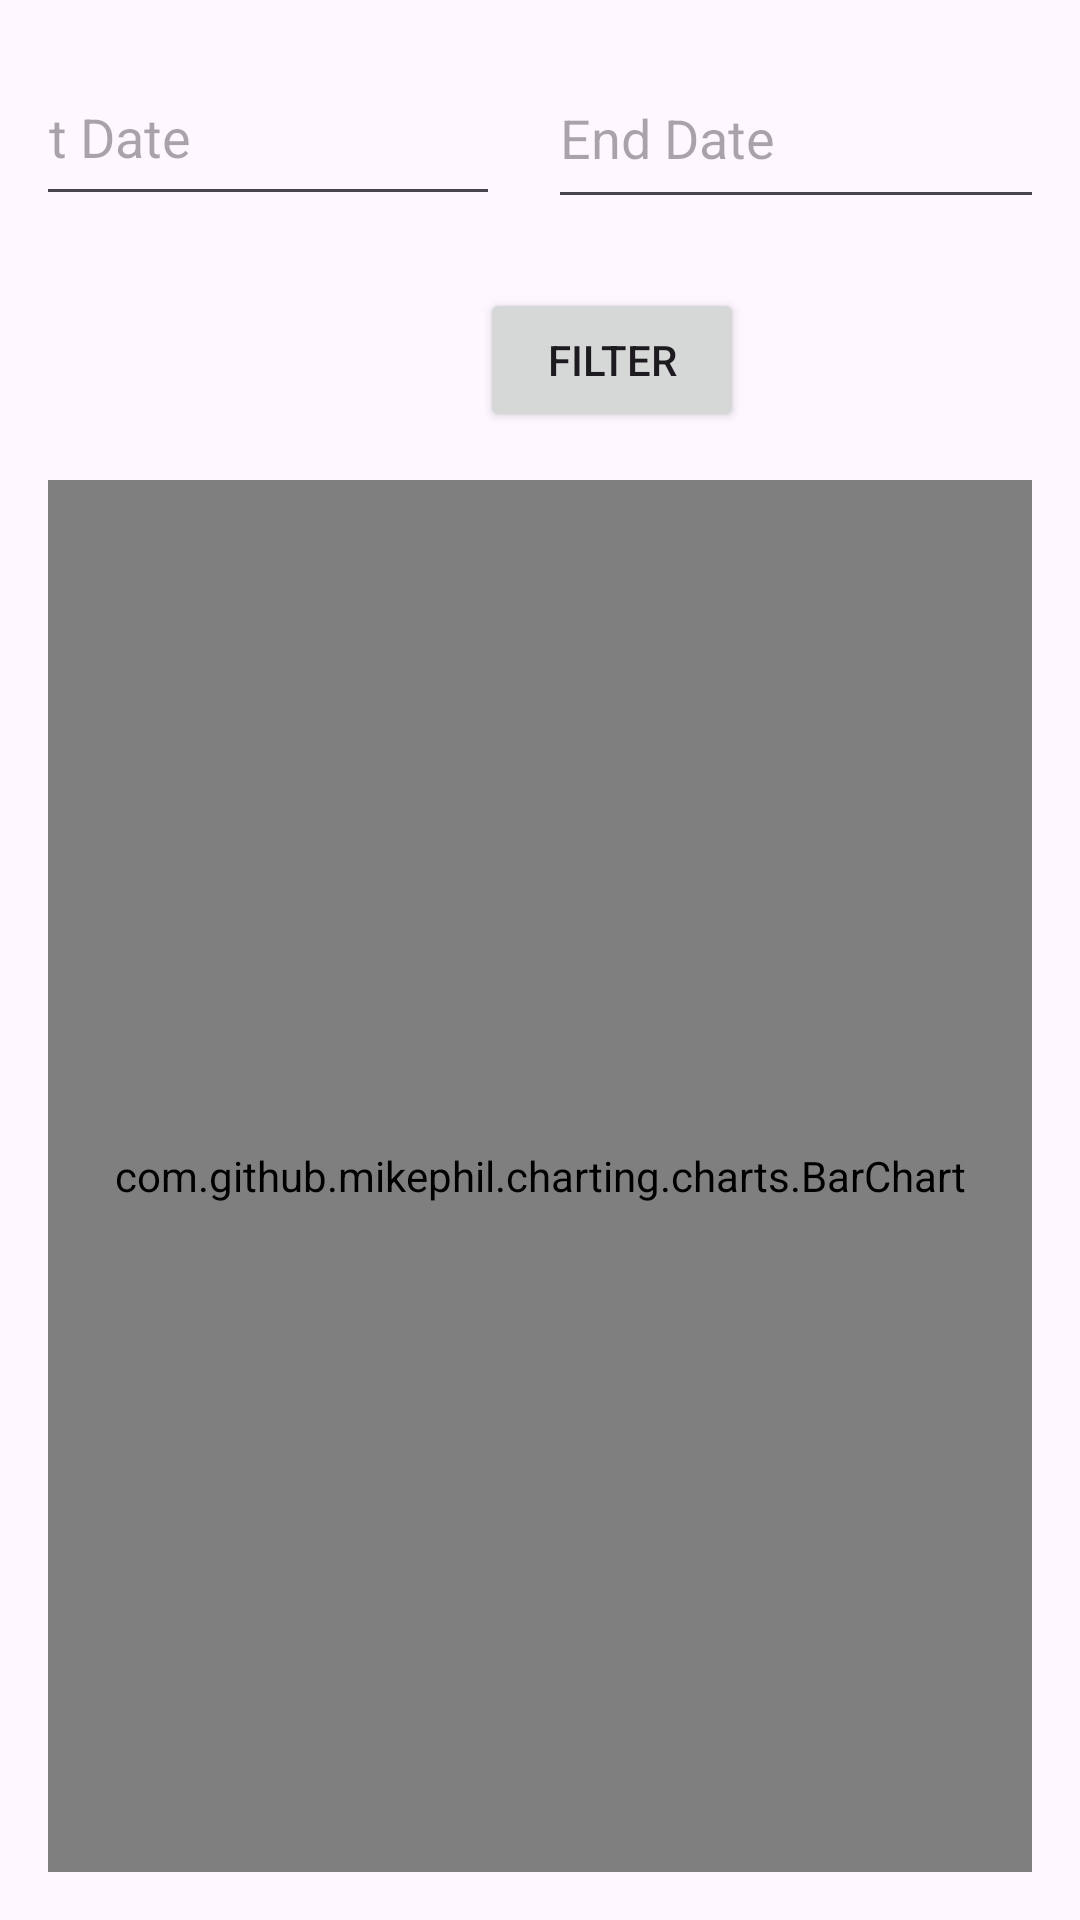

Android layout source for this screen:
<!-- AndroidManifest.xml: application theme Theme.MoneyMapPart1 -->
<!-- res/layout/activity_category_graph.xml -->
<?xml version="1.0" encoding="utf-8"?>
<androidx.constraintlayout.widget.ConstraintLayout
    xmlns:android="http://schemas.android.com/apk/res/android"
    xmlns:app="http://schemas.android.com/apk/res-auto"
    android:layout_width="match_parent"
    android:layout_height="match_parent"
    android:padding="16dp">

    
    <EditText
        android:id="@+id/etStartDate"
        android:layout_width="187dp"
        android:layout_height="56dp"
        android:layout_marginEnd="8dp"
        android:focusable="false"
        android:hint="Start Date"
        android:inputType="none"
        app:layout_constraintEnd_toStartOf="@id/etEndDate"
        app:layout_constraintStart_toStartOf="parent"
        app:layout_constraintTop_toTopOf="parent"
        app:layout_constraintWidth_percent="0.48" />

    
    <EditText
        android:id="@+id/etEndDate"
        android:layout_width="198dp"
        android:layout_height="57dp"
        android:layout_marginStart="8dp"
        android:focusable="false"
        android:hint="End Date"
        android:inputType="none"
        app:layout_constraintEnd_toEndOf="parent"
        app:layout_constraintStart_toEndOf="@id/etStartDate"
        app:layout_constraintTop_toTopOf="parent"
        app:layout_constraintWidth_percent="0.48" />

    

    
    <Button
        android:id="@+id/btnFilter"
        android:layout_width="wrap_content"
        android:layout_height="wrap_content"
        android:layout_marginStart="144dp"
        android:layout_marginTop="24dp"
        android:text="Filter"
        app:layout_constraintStart_toStartOf="parent"
        app:layout_constraintTop_toBottomOf="@id/etStartDate" />

    <com.github.mikephil.charting.charts.BarChart
        android:id="@+id/barChart"
        android:layout_width="0dp"
        android:layout_height="0dp"
        app:layout_constraintTop_toBottomOf="@id/btnFilter"
        app:layout_constraintStart_toStartOf="parent"
        app:layout_constraintEnd_toEndOf="parent"
        app:layout_constraintBottom_toBottomOf="parent"
        android:layout_marginTop="16dp" />
</androidx.constraintlayout.widget.ConstraintLayout>
<!-- resources referenced by this layout -->
<resources>
  <style name="Theme.MoneyMapPart1" parent="Base.Theme.MoneyMapPart1" />
  <style name="Base.Theme.MoneyMapPart1" parent="Theme.Material3.DayNight.NoActionBar">
          
          
      </style>
</resources>
